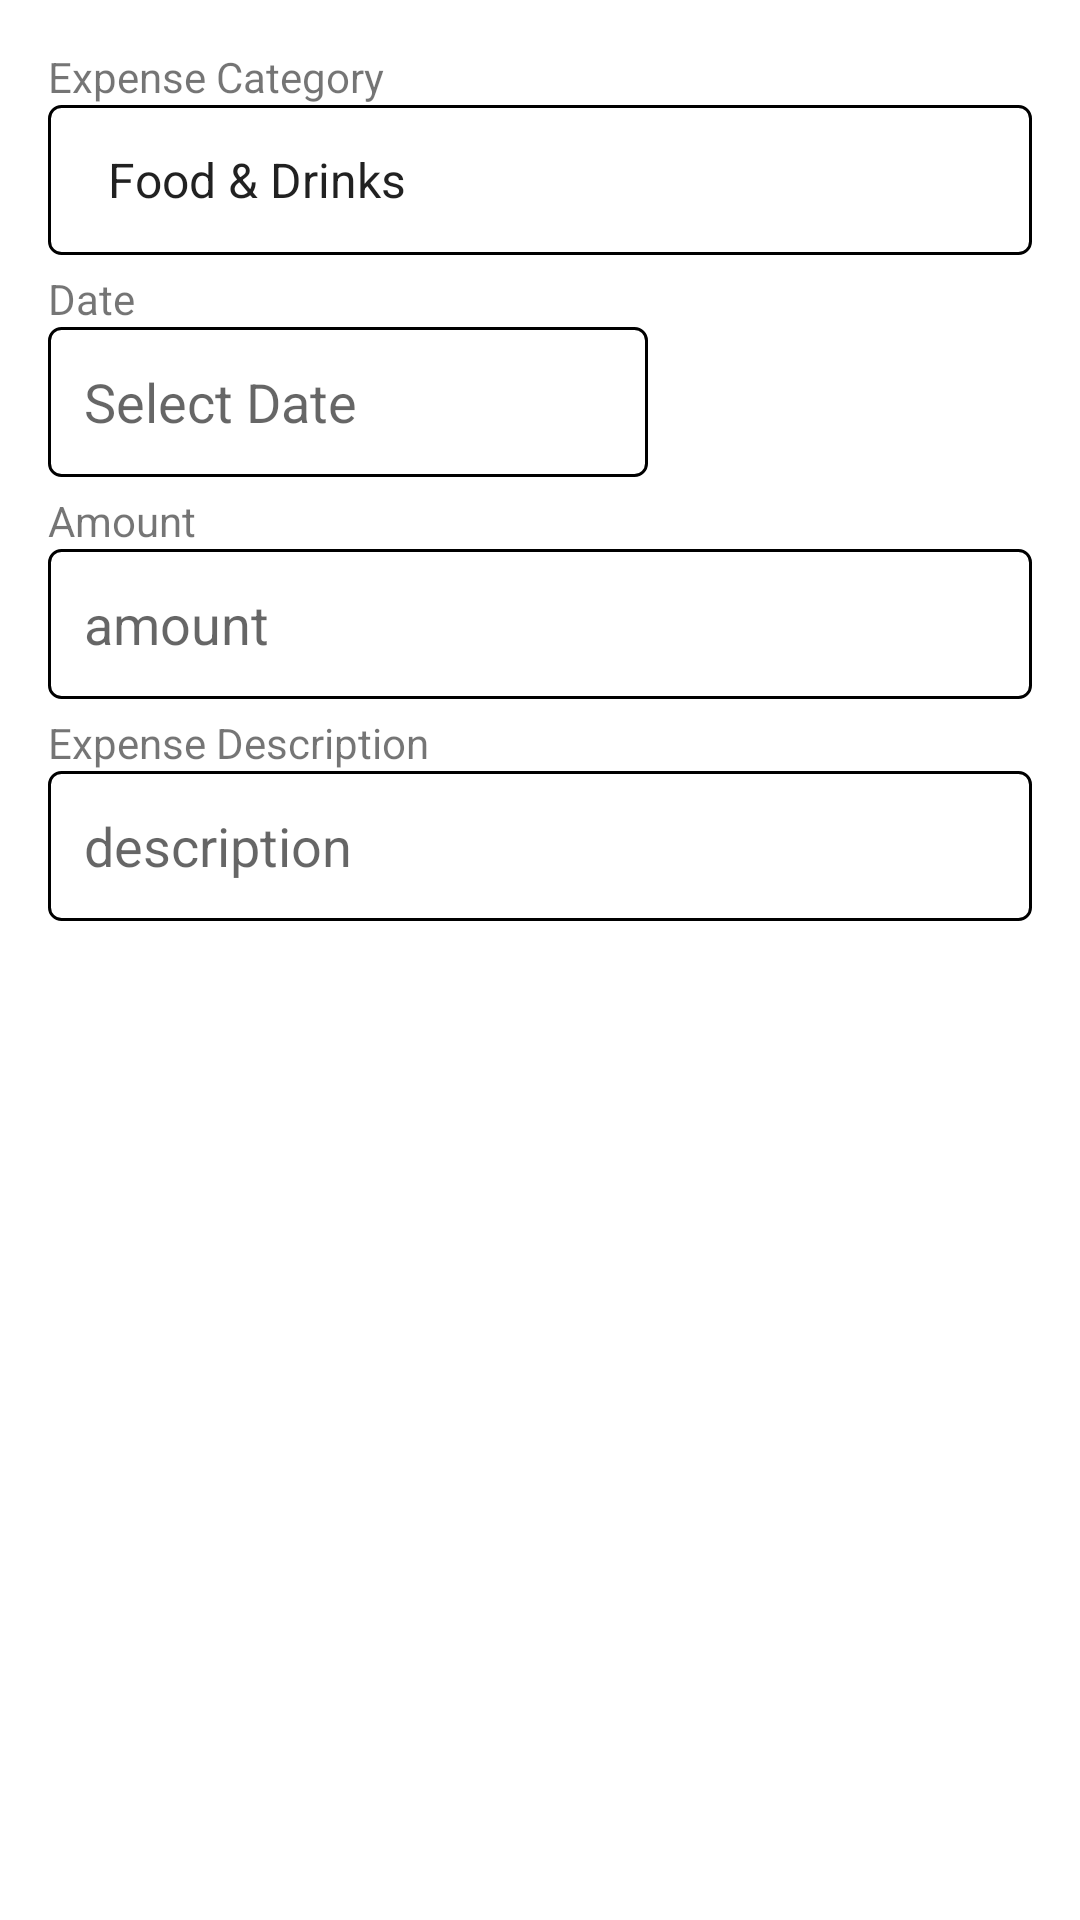

Write the Android layout XML for this screen, with the resource values it uses.
<!-- AndroidManifest.xml: application theme Theme.ExpenseTrackingApp -->
<!-- res/layout/expense_form.xml -->
<?xml version="1.0" encoding="utf-8"?>
<LinearLayout xmlns:android="http://schemas.android.com/apk/res/android"
    android:layout_width="match_parent"
    android:layout_height="match_parent"
    android:orientation="vertical"
    android:padding="16dp">

    <TextView
        android:id="@+id/textViewExpenseType"
        android:layout_width="wrap_content"
        android:layout_height="wrap_content"
        android:text="Expense Category"/>
    <Spinner
        android:id="@+id/spinnerExpenseType"
        android:layout_width="match_parent"
        android:layout_height="wrap_content"
        android:layout_marginBottom="5dp"
        android:background="@drawable/edit_text_background"
        android:entries="@array/expense_categories"/>

    <TextView
        android:id="@+id/textViewExpenseDate"
        android:layout_width="wrap_content"
        android:layout_height="wrap_content"
        android:text="Date"/>


    <EditText
        android:id="@+id/editTextExpenseDate"
        android:layout_width="wrap_content"
        android:layout_height="wrap_content"
        android:layout_marginBottom="5dp"
        android:background="@drawable/edit_text_background"
        android:hint="Select Date"
        android:focusable="false" />

    <TextView
        android:id="@+id/textViewExpenseAmount"
        android:layout_width="wrap_content"
        android:layout_height="wrap_content"
        android:text="Amount"/>

    <EditText
        android:id="@+id/editTextExpenseAmount"
        android:layout_width="match_parent"
        android:layout_height="wrap_content"
        android:layout_marginBottom="5dp"
        android:hint="amount"
        android:background="@drawable/edit_text_background"
        android:inputType="numberDecimal"/>

    <TextView
        android:id="@+id/textViewExpenseDescription"
        android:layout_width="wrap_content"
        android:layout_height="wrap_content"
        android:text="Expense Description"/>

    <EditText
        android:id="@+id/editTextExpenseDescription"
        android:layout_width="match_parent"
        android:background="@drawable/edit_text_background"
        android:layout_height="wrap_content"
        android:hint="description"
        android:inputType="text"/>


</LinearLayout>
<!-- resources referenced by this layout -->
<resources>
  <array name="expense_categories">
          <item>Food &amp; Drinks</item>
          <item>Travel</item>
          <item>Education</item>
          <item>Fuel</item>
          <item>Rent/Mortage</item>
          <item>Utilities</item>
          <item>Groceries</item>
          <item>Entertainment</item>
          <item>Clothing</item>
          <item>Healthcare</item>
          <item>Dining out/Restaurants</item>
          <item>Insurance</item>
          <item>Debts</item>
          <item>Personal care</item>
          <item>Gifts/Donations</item>
          <item>Other</item>
      </array>
  <!-- drawable edit_text_background (drawable) -->
  <?xml version="1.0" encoding="utf-8"?>
  <shape xmlns:android="http://schemas.android.com/apk/res/android">
      <stroke android:width="1dp"
          />
      <corners android:radius="4dp"/>
      <size android:width="200dp"
          android:height="50dp"/>
      <solid android:color="#3EFFFFFF" />
      <padding
          android:left="12dp"
          android:top="12dp"
          android:right="12dp"
          android:bottom="12dp"/>
  </shape>
  <style name="Theme.ExpenseTrackingApp" parent="Theme.MaterialComponents.DayNight.DarkActionBar">
          
          <item name="colorPrimary">@color/purple_500</item>
          <item name="colorPrimaryVariant">@color/purple_700</item>
          <item name="colorOnPrimary">@color/white</item>
          
          <item name="colorSecondary">@color/teal_200</item>
          <item name="colorSecondaryVariant">@color/teal_700</item>
          <item name="colorOnSecondary">@color/black</item>
          
          <item name="android:statusBarColor">?attr/colorPrimaryVariant</item>
          
      </style>
  <!-- not gathered from this repository: default colours our renderer supplied (Android Studio template values) -->
  <color name="purple_500">#FF6200EE</color>
  <color name="purple_700">#FF3700B3</color>
  <color name="teal_200">#FF03DAC5</color>
  <color name="teal_700">#FF018786</color>
  <color name="black">#FF000000</color>
  <color name="white">#FFFFFFFF</color>
</resources>
